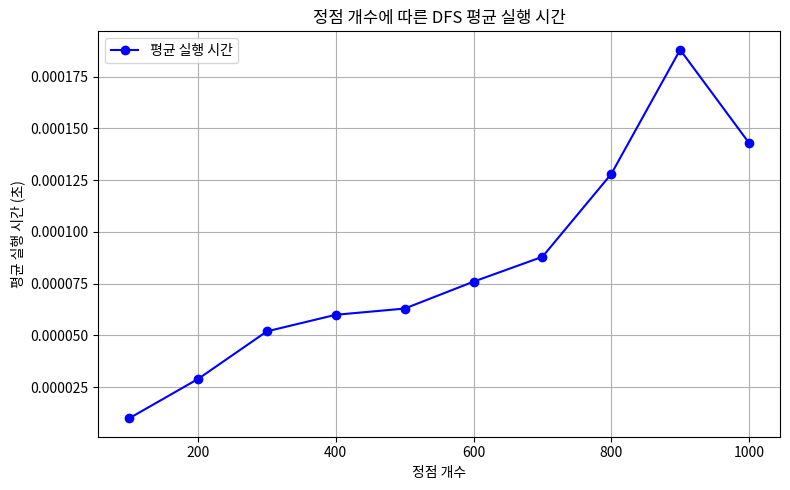

Recreate this plot in Python.
import matplotlib.pyplot as plt

# 데이터 입력
vertex_counts = [100, 200, 300, 400, 500, 600, 700, 800, 900, 1000]
avg_times = [0.00001000, 0.00002900, 0.00005200, 0.00006000, 0.00006300,
             0.00007600, 0.00008800, 0.00012800, 0.00018800, 0.00014300]

# 그래프 그리기
plt.figure(figsize=(8, 5))
plt.plot(vertex_counts, avg_times, marker='o', linestyle='-', color='b', label='평균 실행 시간')

plt.title('정점 개수에 따른 DFS 평균 실행 시간')
plt.xlabel('정점 개수')
plt.ylabel('평균 실행 시간 (초)')
plt.grid(True)
plt.legend()
plt.tight_layout()
plt.show()
